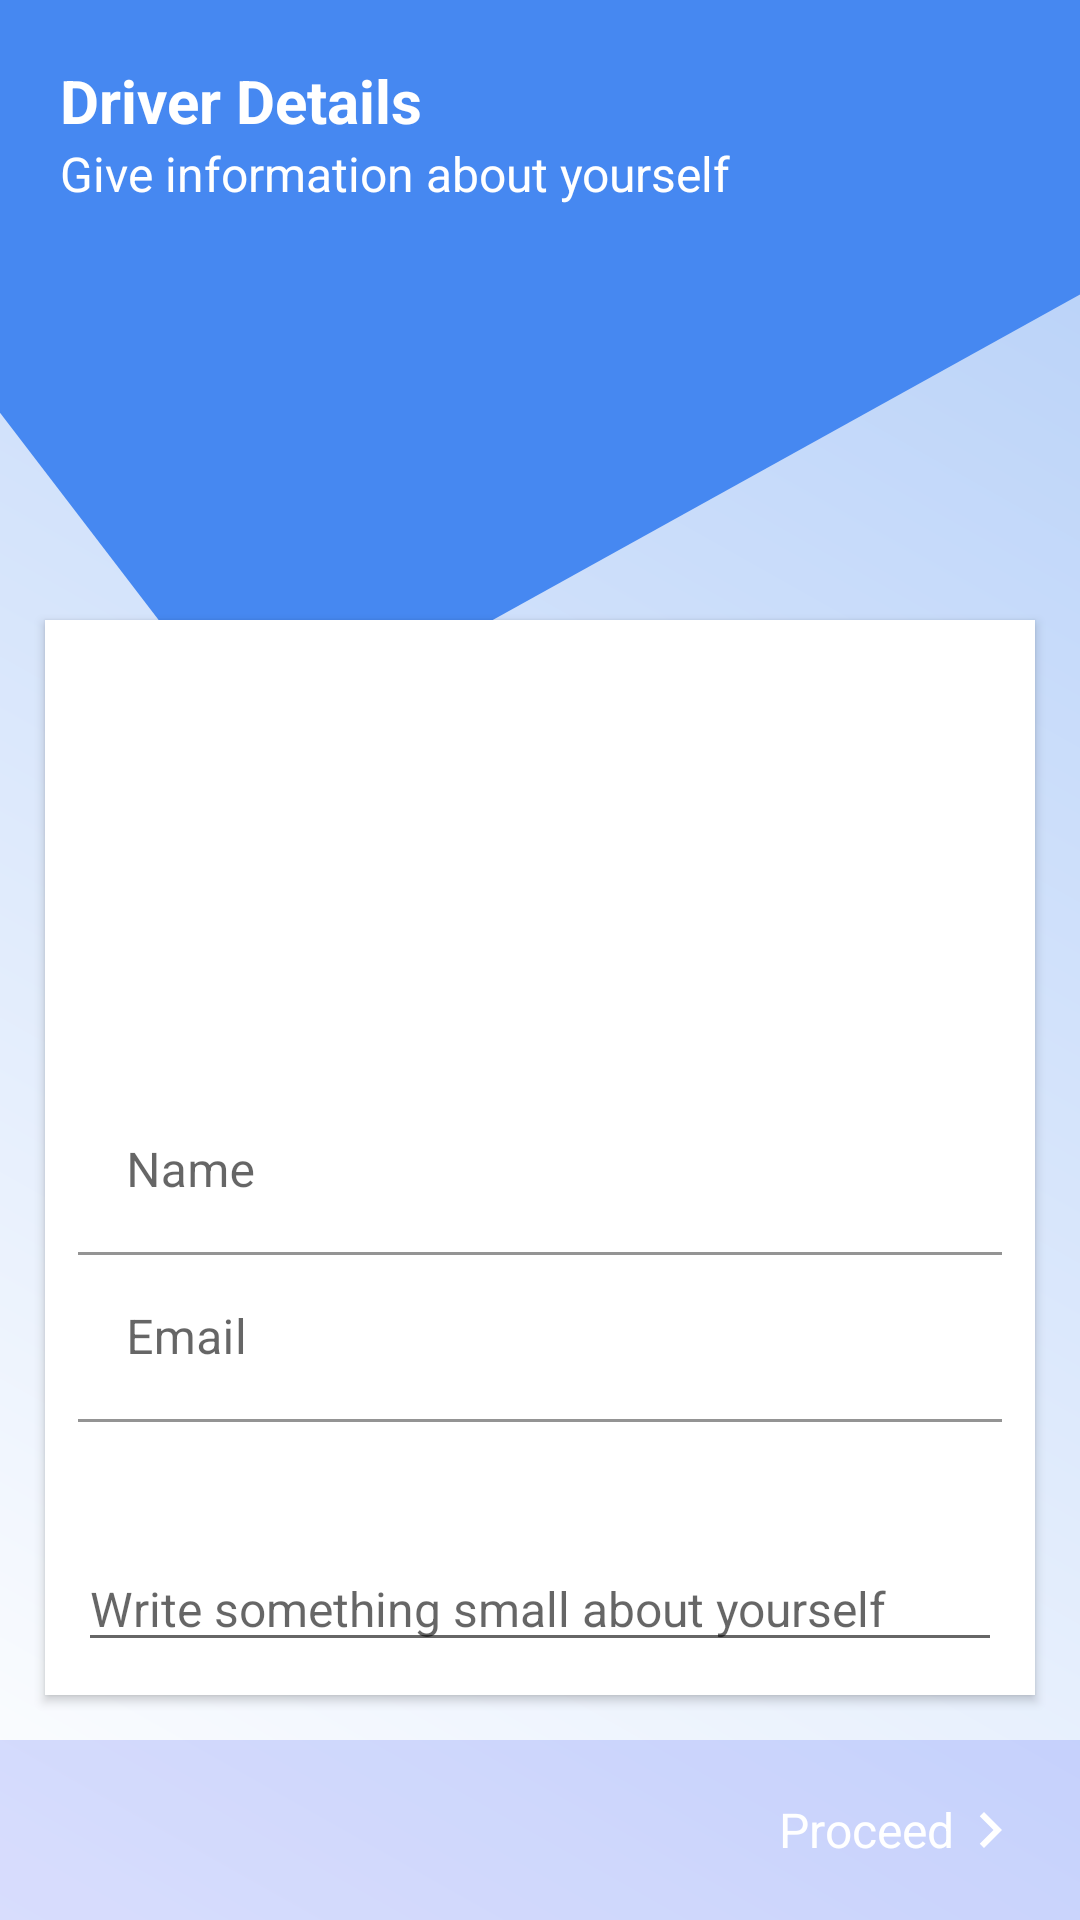

Write the Android layout XML for this screen, with the resource values it uses.
<!-- AndroidManifest.xml: application theme Theme.LiftAndPayDriver -->
<!-- res/layout/activity_upload_details_2.xml -->
<?xml version="1.0" encoding="utf-8"?>
<RelativeLayout xmlns:android="http://schemas.android.com/apk/res/android"
    xmlns:app="http://schemas.android.com/apk/res-auto"
    xmlns:tools="http://schemas.android.com/tools"
    android:layout_width="match_parent"
    android:layout_height="match_parent"
    android:background="@drawable/gradient"
    tools:context=".UploadDetailsActivity_4">


    <View
        android:layout_width="match_parent"
        android:layout_height="250dp"
        android:background="@drawable/img_backgroundview001" />
    <LinearLayout
        android:layout_width="match_parent"
        android:layout_height="wrap_content"
        android:layout_margin="20dp"
        android:orientation="vertical">

        <TextView
            android:layout_width="match_parent"
            android:layout_height="wrap_content"
            android:textSize="20sp"
            android:textStyle="bold"
            android:textColor="@color/white"
            android:text="Driver Details"/>

        <TextView
            android:layout_width="match_parent"
            android:layout_height="wrap_content"
            android:textColor="@color/white"
            android:text="Give information about yourself"/>

    </LinearLayout>


    <ScrollView
        android:layout_width="match_parent"
        android:layout_height="wrap_content"
        android:layout_above="@id/uploadedRideFooter"
        android:layout_centerHorizontal="true">

        <androidx.appcompat.widget.LinearLayoutCompat
            android:layout_width="match_parent"
            android:layout_height="wrap_content"

            android:layout_marginStart="15dp"
            android:layout_marginTop="15dp"
            android:layout_marginEnd="15dp"
            android:layout_marginBottom="15dp"
            android:background="@color/white"
            android:elevation="2dp"
            android:orientation="vertical"
            android:padding="11dp">

            <androidx.appcompat.widget.AppCompatImageView
                android:id="@+id/addImageId"
                android:layout_width="120dp"
                android:layout_height="120dp"
                android:layout_gravity="center"
                android:layout_margin="5dp"
                android:background="@drawable/ripple"
                android:clickable="true"
                android:focusable="true"
                android:foreground="@drawable/img_bck_rectangle"
                android:src="@drawable/btn_profile" />

            <androidx.appcompat.widget.LinearLayoutCompat
                android:layout_width="match_parent"
                android:layout_height="match_parent"
                android:layout_marginTop="15dp"
                android:orientation="vertical">

                <com.google.android.material.textfield.TextInputLayout
                    android:layout_width="match_parent"
                    android:layout_height="wrap_content"
                    app:boxBackgroundColor="@color/white">

                    <EditText
                        android:id="@+id/nameId"
                        android:layout_width="match_parent"
                        android:layout_height="wrap_content"
                        android:hint="Name"
                        android:inputType="textPersonName" />
                </com.google.android.material.textfield.TextInputLayout>


                <com.google.android.material.textfield.TextInputLayout
                    android:layout_width="match_parent"
                    android:layout_height="wrap_content"
                    app:boxBackgroundColor="@color/white">

                    <EditText
                        android:id="@+id/emailId"
                        android:layout_width="match_parent"
                        android:layout_height="wrap_content"
                        android:hint="Email"
                        android:inputType="textEmailAddress" />
                </com.google.android.material.textfield.TextInputLayout>


                <EditText
                    android:id="@+id/aboutId"
                    android:layout_width="match_parent"
                    android:layout_height="80dp"
                    android:gravity="bottom"
                    android:hint="Write something small about yourself"
                    android:inputType="textLongMessage" />

            </androidx.appcompat.widget.LinearLayoutCompat>


        </androidx.appcompat.widget.LinearLayoutCompat>


    </ScrollView>



    <RelativeLayout
        android:id="@+id/uploadedRideFooter"
        android:layout_width="match_parent"
        android:layout_height="wrap_content"
        android:layout_alignParentBottom="true"
        android:background="@color/fadedBlue"
        android:gravity="end">

        <TextView
            android:id="@+id/btn_proceed_id"
            android:layout_width="wrap_content"
            android:layout_height="wrap_content"
            android:layout_marginStart="8dp"
            android:layout_marginTop="8dp"
            android:layout_marginEnd="8dp"
            android:layout_marginBottom="8dp"
            android:background="@drawable/ripple"
            android:backgroundTint="@color/primaryColors"
            android:clickable="true"
            android:drawableEnd="@drawable/btn_forward"
            android:drawableTint="@color/white"
            android:focusable="true"
            android:gravity="center"
            android:paddingHorizontal="10dp"
            android:paddingVertical="10dp"
            android:text="Proceed"
            android:textColor="@color/white"
            android:tooltipText="Approve the passenger's request" />


    </RelativeLayout>

</RelativeLayout>
<!-- resources referenced by this layout -->
<resources>
  <color name="fadedBlue">#333D56F5</color>
  <color name="primaryColors">#4688F1</color>
  <color name="white">#FFFFFFFF</color>
  <!-- drawable btn_forward (drawable) -->
  <vector android:height="24dp" android:tint="#4789F1"
      android:viewportHeight="24" android:viewportWidth="24"
      android:width="24dp" xmlns:android="http://schemas.android.com/apk/res/android">
      <path android:fillColor="@android:color/white" android:pathData="M10,6L8.59,7.41 13.17,12l-4.58,4.59L10,18l6,-6z"/>
  </vector>
  <!-- drawable gradient (drawable-v24) -->
  <?xml version="1.0" encoding="utf-8"?>
  <shape xmlns:android="http://schemas.android.com/apk/res/android"
      android:shape="rectangle">
      <solid android:color="@color/white" />
      <corners
          android:topLeftRadius="16dp"
          android:topRightRadius="16dp" />
      <size
          android:width="200dp"
          android:height="200dp" />
      <gradient
          android:angle="225"
          android:endColor="@color/white"
          android:startColor="#B3CEF8" />
  
  </shape>
  <!-- drawable img_backgroundview001 (drawable) -->
  <vector xmlns:android="http://schemas.android.com/apk/res/android"
      android:width="375dp"
      android:height="300.427dp"
      android:viewportWidth="375"
      android:viewportHeight="300.427">
    <path
        android:pathData="M0,0H375V117.953L89.643,300.427 0,165.3Z"
        android:fillColor="@color/primaryColors"/>
  </vector>
  <!-- drawable img_bck_rectangle (drawable) -->
  <shape  android:shape="rectangle"  xmlns:android="http://schemas.android.com/apk/res/android"
      android:width="370dp"
      android:height="170dp"
      android:viewportWidth="370"
      android:viewportHeight="170">
  
    <stroke android:width="2dp" android:color="@color/primaryColors" android:dashGap="10dp" android:dashWidth="10dp"/>
  
  </shape>
  <style name="Theme.LiftAndPayDriver" parent="Theme.MaterialComponents.Light.NoActionBar">
          
          <item name="colorPrimary">@color/primaryColors</item>
          <item name="colorPrimaryVariant">#2F6AC8</item>
          <item name="colorOnPrimary">@color/white</item>
          
          <item name="colorSecondary">@color/black</item>
          <item name="colorSecondaryVariant">@color/teal_700</item>
          <item name="colorOnSecondary">@color/black</item>
          <item name="android:textSize">16sp</item>
          <item name="android:textColor">@color/black</item>
          
          <item name="android:statusBarColor" tools:targetApi="l">?attr/colorPrimaryVariant</item>
          <item name="bottomSheetDialogTheme">@style/AppBottomSheetDialogTheme</item>
  
          
      </style>
  <color name="black">#FF000000</color>
  <color name="teal_700">#FF018786</color>
  <style name="AppBottomSheetDialogTheme" parent="Theme.Design.Light.BottomSheetDialog">
          <item name="bottomSheetStyle">@style/AppModalStyle</item>
      </style>
  <style name="AppModalStyle" parent="Widget.Design.BottomSheet.Modal">
          <item name="android:background">@drawable/bottom_sheet_bkg</item>
      </style>
</resources>
